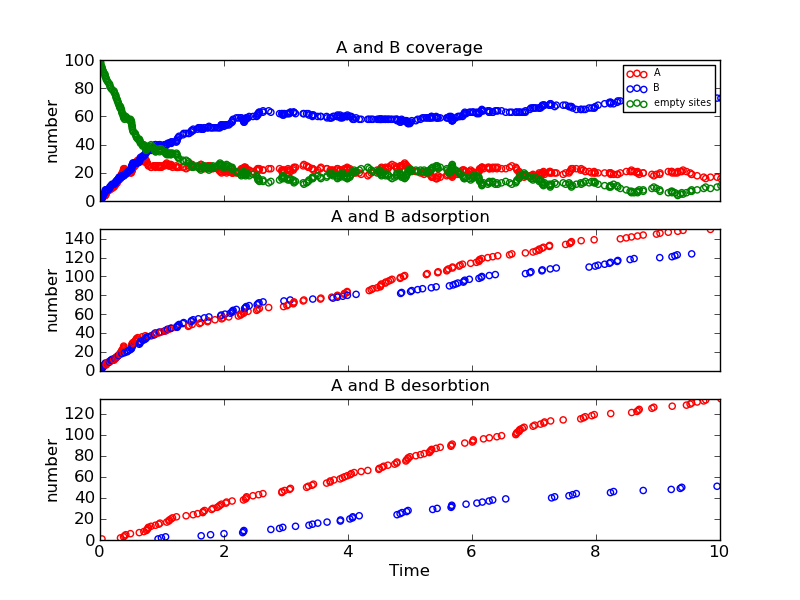

The file beside this chart, header and first rows:
Time (ps), Event, x position, y position, Running Coverage - A, Running Coverage - B, empty sites, % coverage
0.0, start, 0, 0, 0, 0, 100, 100.0
0.007727, k_A, 10, 6, 1, 0, 99, 99.0
0.01057, k_A, 16, 12, 2, 0, 98, 98.0
0.0124, k_A, 16, 14, 3, 0, 97, 97.0
0.01266, k_B, 12, 18, 3, 1, 96, 96.0
0.02234, k_A, 14, 4, 4, 1, 95, 95.0
0.02373, k_B, 4, 16, 4, 2, 94, 94.0
0.03159, k_Ax, 10, 6, 3, 2, 95, 95.0
0.03287, k_A, 8, 16, 4, 2, 94, 94.0
0.04305, k_B, 10, 4, 4, 3, 93, 93.0
0.05241, k_B, 18, 4, 4, 4, 92, 92.0
0.05981, k_B, 16, 6, 4, 5, 91, 91.0
0.07961, k_B, 14, 0, 4, 6, 90, 90.0
0.08229, k_B, 0, 14, 4, 7, 89, 89.0
0.08635, k_B, 18, 10, 4, 8, 88, 88.0
0.1008, k_A, 12, 2, 5, 8, 87, 87.0
0.1022, k_A, 10, 16, 6, 8, 86, 86.0
0.1208, k_A, 0, 2, 7, 8, 85, 85.0
0.1313, k_A, 16, 4, 8, 8, 84, 84.0
0.1538, k_B, 10, 0, 8, 9, 83, 83.0
0.1572, k_B, 10, 12, 8, 10, 82, 82.0
0.1639, k_A, 12, 8, 9, 10, 81, 81.0
0.1764, k_B, 4, 4, 9, 11, 80, 80.0
0.1946, k_B, 4, 2, 9, 12, 79, 79.0
0.2265, k_A, 4, 0, 10, 12, 78, 78.0
0.2272, k_A, 4, 18, 11, 12, 77, 77.0
0.2411, k_B, 2, 4, 11, 13, 76, 76.0
0.2548, k_A, 8, 4, 12, 13, 75, 75.0
0.257, k_B, 14, 14, 12, 14, 74, 74.0
0.2623, k_A, 12, 10, 13, 14, 73, 73.0
0.2788, k_B, 14, 2, 13, 15, 72, 72.0
0.2799, k_A, 18, 16, 14, 15, 71, 71.0
0.2946, k_A, 6, 4, 15, 15, 70, 70.0
0.2968, k_B, 18, 14, 15, 16, 69, 69.0
0.3093, k_B, 2, 6, 15, 17, 68, 68.0
0.3153, k_A, 8, 10, 16, 17, 67, 67.0
0.3229, k_A, 16, 8, 17, 17, 66, 66.0
0.3304, k_Ax, 16, 8, 16, 17, 67, 67.0
0.3324, k_A, 6, 16, 17, 17, 66, 66.0
0.3451, k_A, 4, 6, 18, 17, 65, 65.0
0.3474, k_A, 0, 16, 19, 17, 64, 64.0
0.3524, k_B, 0, 12, 19, 18, 63, 63.0
0.3592, k_A, 2, 10, 20, 18, 62, 62.0
0.3753, k_A, 0, 4, 21, 18, 61, 61.0
0.3782, k_A, 8, 14, 22, 18, 60, 60.0
0.3803, k_Ax, 6, 16, 21, 18, 61, 61.0
0.3812, k_A, 6, 18, 22, 18, 60, 60.0
0.3823, k_A, 0, 18, 23, 18, 59, 59.0
0.3959, k_B, 0, 6, 23, 19, 58, 58
0.3983, k_Ax, 16, 14, 22, 19, 59, 59.0
0.4164, k_Ax, 12, 2, 21, 19, 60, 60.0
0.4377, k_B, 2, 2, 21, 20, 59, 59.0
0.4527, k_B, 12, 4, 21, 21, 58, 58
0.4821, k_B, 8, 0, 21, 22, 57, 57
0.4912, k_Ax, 12, 8, 20, 22, 58, 58
0.5042, k_B, 12, 6, 20, 23, 57, 57
0.5092, k_A, 8, 12, 21, 23, 56, 56
0.5103, k_B, 2, 18, 21, 24, 55, 55
0.511, k_B, 8, 18, 21, 25, 54, 54.0
0.5201, k_A, 14, 8, 22, 25, 53, 53.0
... 400 more rows
